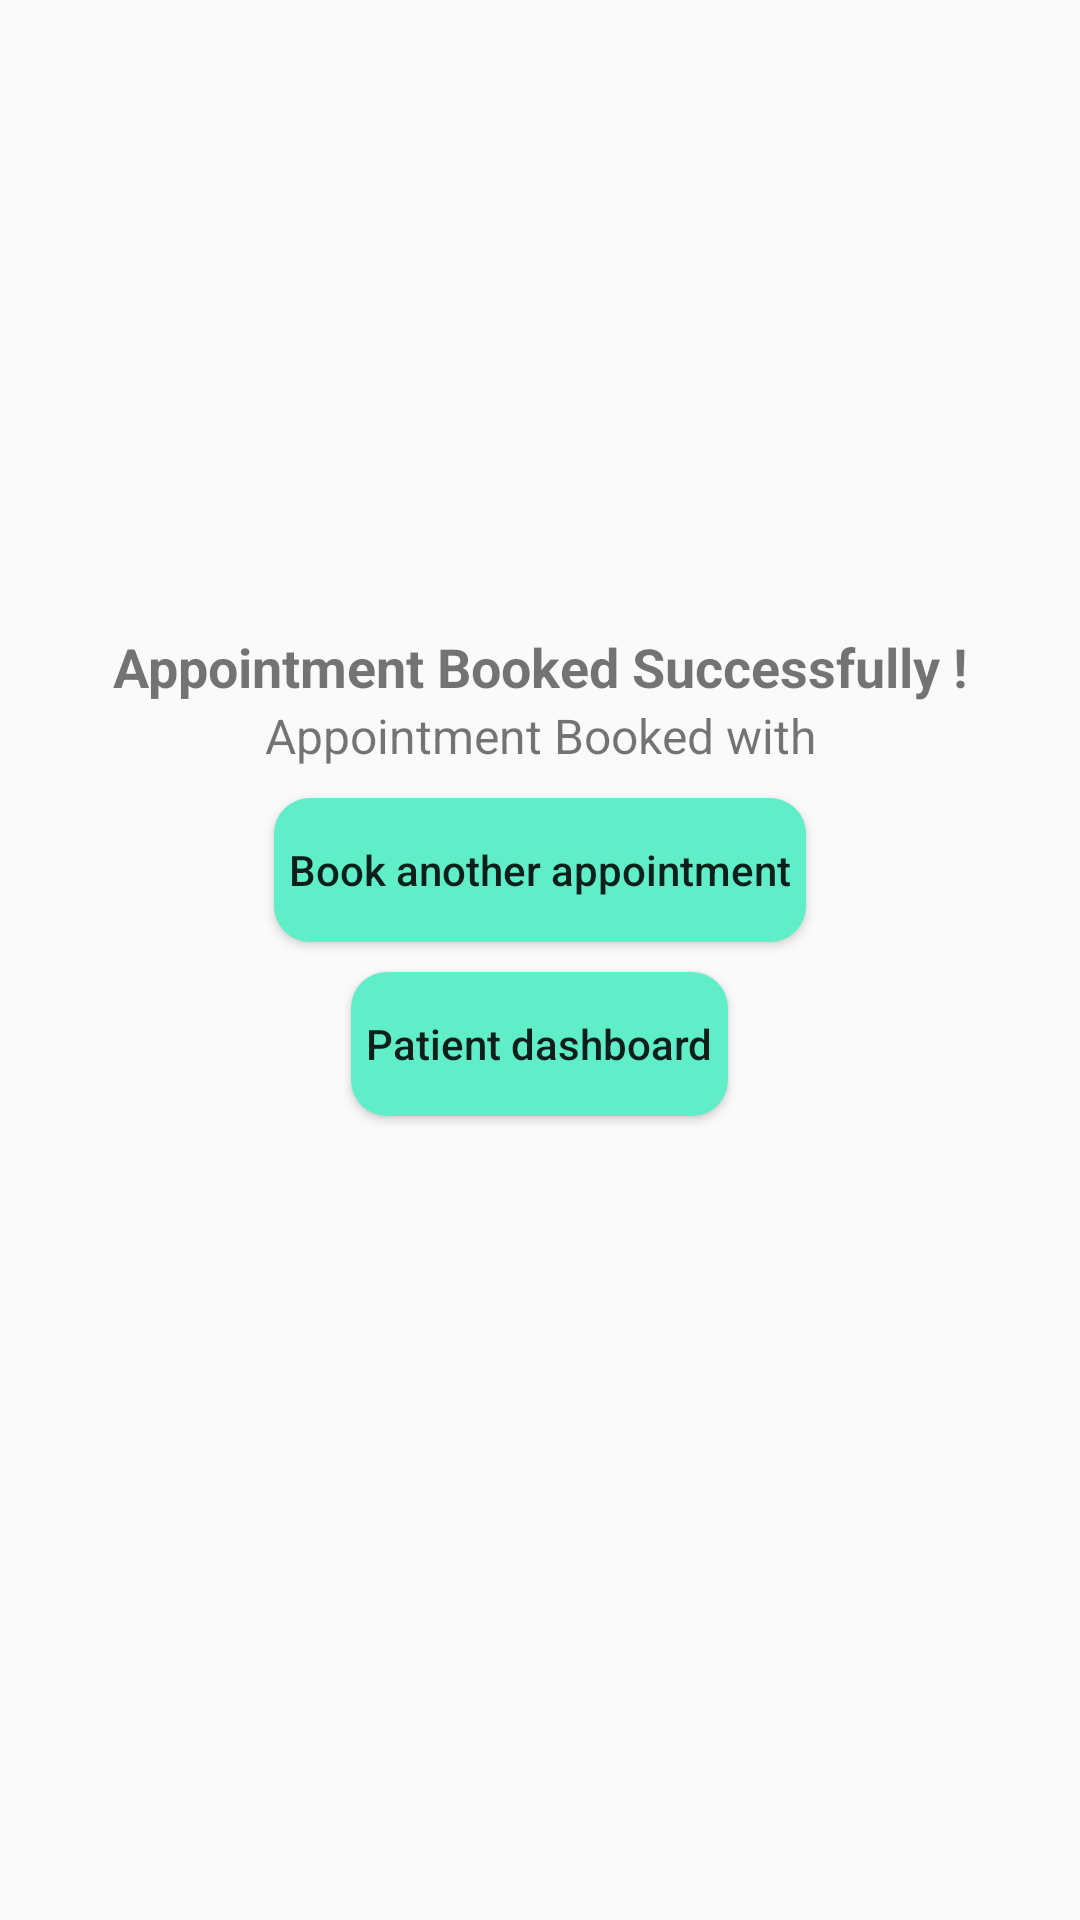

The Android layout XML behind this screen, and the referenced resources:
<!-- AndroidManifest.xml: application theme AppTheme -->
<!-- res/layout/dialog_confirm_slot.xml -->
<?xml version="1.0" encoding="utf-8"?>
<LinearLayout xmlns:android="http://schemas.android.com/apk/res/android"
        xmlns:tools="http://schemas.android.com/tools"
        android:layout_width="match_parent"
        android:layout_height="wrap_content"
        android:orientation="vertical"
        xmlns:app="http://schemas.android.com/apk/res-auto"
        app:cardCornerRadius="16dp"
        android:padding="16dp">
    <com.google.android.material.imageview.ShapeableImageView
            android:id="@+id/item_icon"
            android:layout_width="164dp"
            android:layout_height="154dp"
            android:layout_margin="20dp"
            android:src="@drawable/baseline_check_circle_24"
            android:tint="@color/success"
            android:layout_gravity="center"/>
    <TextView
            android:id="@+id/dialogTitle"
            android:layout_width="match_parent"
            android:layout_height="wrap_content"
            android:text="Appointment Booked Successfully !"
            android:textSize="18sp"
            android:textStyle="bold"
            android:gravity="center_horizontal"
            tools:ignore="HardcodedText" />

    <TextView
            android:id="@+id/bookedWithText"
            android:layout_width="match_parent"
            android:layout_height="wrap_content"
            android:text="Appointment Booked with"
            android:textSize="16sp"
            android:gravity="center_horizontal"
            tools:ignore="HardcodedText" />

    <Button
            android:id="@+id/bookAnotherAppointment"
            android:layout_width="wrap_content"
            android:layout_height="wrap_content"
            android:layout_gravity="center_horizontal"
            android:textAllCaps="false"
            android:text="Book another appointment"
            android:padding="5dp"
            android:background="@drawable/round_button"
            android:layout_marginBottom="10dp"
            android:layout_marginTop="10dp"
            />

    <Button
            android:id="@+id/patientDashboard"
            android:layout_width="wrap_content"
            android:layout_height="wrap_content"
            android:layout_gravity="center_horizontal"
            android:textAllCaps="false"
            android:text="Patient dashboard"
            android:padding="5dp"
            android:background="@drawable/round_button"
            />

</LinearLayout>
<!-- resources referenced by this layout -->
<resources>
  <color name="success">#09e5ab</color>
  <!-- drawable round_button (drawable) -->
  <?xml version="1.0" encoding="utf-8"?>
  <shape xmlns:android="http://schemas.android.com/apk/res/android"
      android:shape="rectangle">
  
      
      <corners android:radius="12dp" />
  
      
      <solid android:color="#5FEEC8" />
  
      
      <stroke
          android:width="0dp"
          android:color="#388E3C" />
  </shape>
  <style name="AppTheme" parent="Theme.AppCompat.Light.NoActionBar">
          
          <item name="colorPrimary">@color/colorPrimary</item>
          <item name="colorPrimaryDark">@color/colorPrimaryDark</item>
          <item name="colorAccent">@color/colorAccent</item>
      </style>
  <color name="colorPrimary">#00b0ff</color>
  <color name="colorPrimaryDark">#0081cb</color>
  <color name="colorAccent">#69e2ff</color>
</resources>
